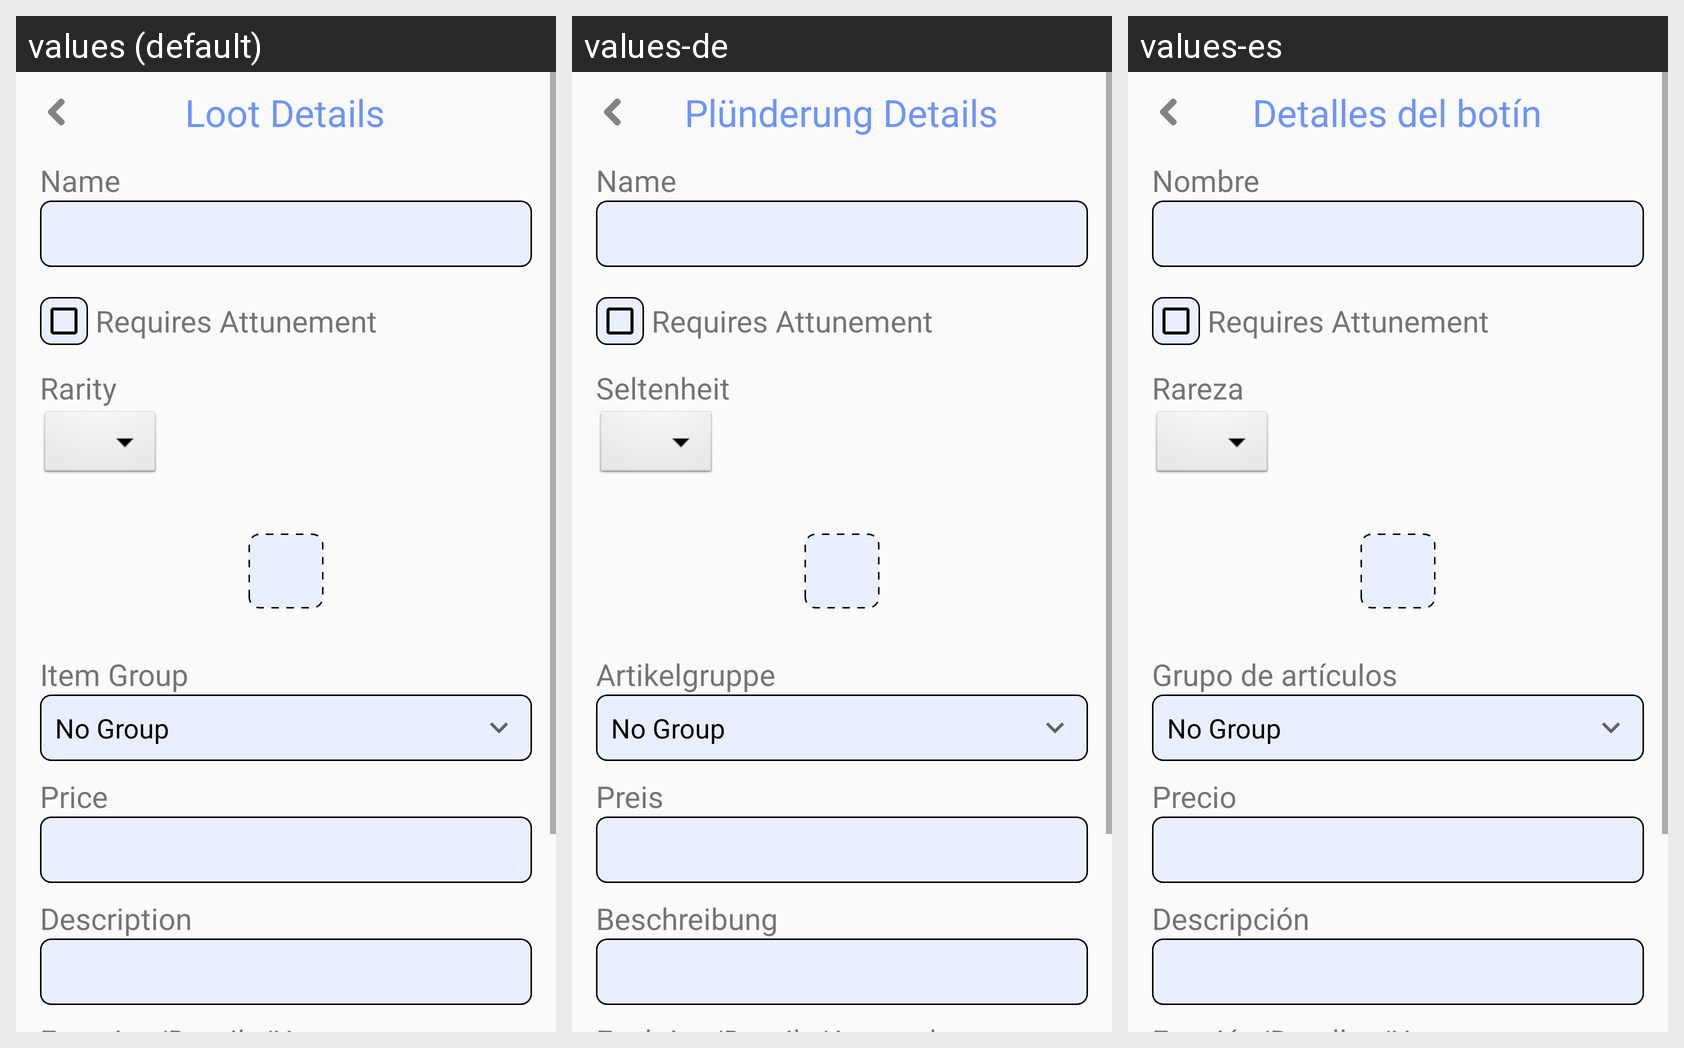

Locale-by-locale string values for the Android screen shown in this grid:
Android screen res/layout/loot_info.xml rendered under 3 locales, left to right: values (default), values-de, values-es. Device: Nexus 5 (rendered at 1080×1920; each locale shown at half size, 540×960, under a caption strip naming it); theme AppTheme.
Other locales in the repository, not shown: values-fr, values-ja, values-ru.
Strings drawn on this screen, with the default value and each locale's value (text and hints the layout hard-codes, and strings that could not be matched under every locale, appear in the picture but are not listed):

lootdetails
  values: Loot Details
  values-de: Plünderung Details
  values-es: Detalles del botín

lootname
  values: Name
  values-de: Name
  values-es: Nombre

lootrarity
  values: Rarity
  values-de: Seltenheit
  values-es: Rareza

item_group
  values: Item Group
  values-de: Artikelgruppe
  values-es: Grupo de artículos

lootprice
  values: Price
  values-de: Preis
  values-es: Precio

lootdesc
  values: Description
  values-de: Beschreibung
  values-es: Descripción
